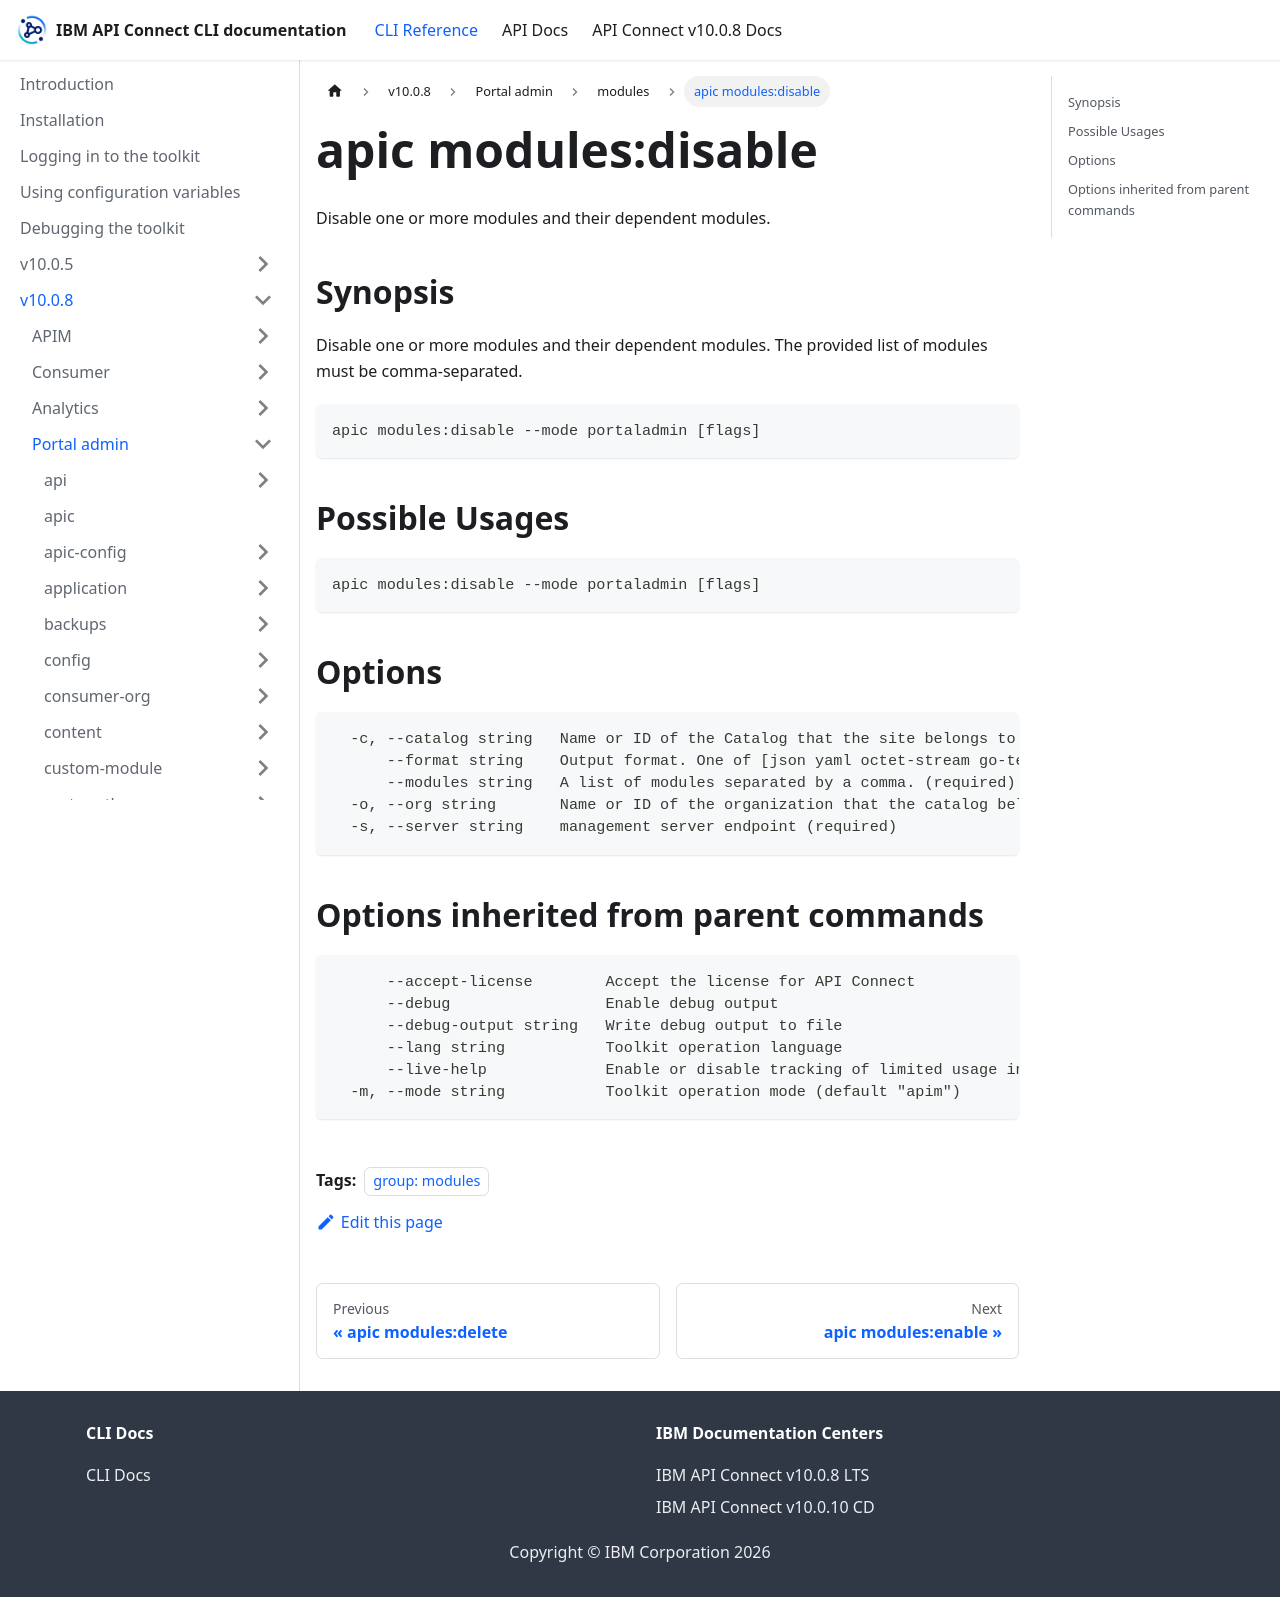

repository: ibm-apiconnect/clidocs · page: docs/v1008/portaladmin/modules/apic_modules_disable.html · generator: docusaurus

---
tags:
- "group: modules"
---
# apic modules:disable

Disable one or more modules and their dependent modules.

## Synopsis

Disable one or more modules and their dependent modules. The provided list of modules must be comma-separated.

```
apic modules:disable --mode portaladmin [flags]
```

## Possible Usages

```
apic modules:disable --mode portaladmin [flags]
```

## Options

```
  -c, --catalog string   Name or ID of the Catalog that the site belongs to. (required)
      --format string    Output format. One of [json yaml octet-stream go-template=... go-template-file=...], defaults to yaml.
      --modules string   A list of modules separated by a comma. (required)
  -o, --org string       Name or ID of the organization that the catalog belongs to. (required)
  -s, --server string    management server endpoint (required)
```

## Options inherited from parent commands

```
      --accept-license        Accept the license for API Connect
      --debug                 Enable debug output
      --debug-output string   Write debug output to file
      --lang string           Toolkit operation language
      --live-help             Enable or disable tracking of limited usage information
  -m, --mode string           Toolkit operation mode (default "apim")
```
